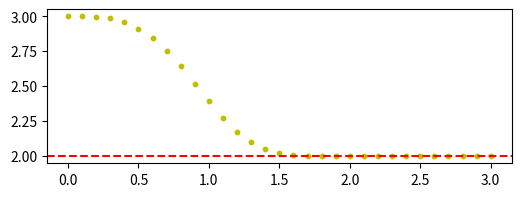

Reproduce this figure in Python.
import math, random
import matplotlib.pyplot as plt
import numpy as np

class Vector2:
    def __init__(self, x, y):
        self.x = x
        self.y = y
    def __add__(self, v2):
        v3 = Vector2(self.x + v2.x, self.y + v2.y)
        return v3
    def __repr__(self):
        return f"Vector2({self.x}, {self.y})"
    def copy(self):
        return Vector2(self.x, self.y)
    

class EulerMethod:
    def __init__(self, slope_expression, init_value_vector):
        self.slope_expression = slope_expression
        self.init_value_vector = init_value_vector
        
    def slope_fn(self, prevVec):
        # return (3 * (vec.x ** 2)) * (2 - vec.y)
        # return eval(self.slope_expression)
        return self.slope_expression(prevVec)
    # (3 * (vec.x ** 2)) * (2 - vec.y)
    
    def __getNextVec(self, prevVec, deltaX):
        y =  prevVec.y + self.slope_fn(prevVec) * deltaX
        x = prevVec.x + deltaX
        return Vector2(x, y)

    def approximateY(self, x, deltaX, isPlot):
        tempVec = self.init_value_vector.copy()
        # p = plt.plot([tempVec.x], [tempVec.y])
        xArr = [tempVec.x]
        yArr = [tempVec.y]
        while (tempVec.x < x):
            tempVec = self.__getNextVec(tempVec, deltaX)
            # p = plt.plot([tempVec.x], [tempVec.y])
            xArr += [tempVec.x]
            yArr += [tempVec.y]
            # print(tempVec)
        # plt.plot(xArr, yArr)
        if isPlot:
            plt.figure(figsize=(6,2))
            c = random.choice(['g', 'orange', 'm', 'b', 'y', 'C9'])
            plt.scatter(xArr, yArr, s=10, c=c)
            plt.axhline(y=yArr[-1], color='r', linestyle='--')
            plt.show()
        
        return tempVec.y
    
if __name__ == "__main__":
    # "(3 * (vec.x ** 2)) * (2 - vec.y)"
    
    em = EulerMethod(
        lambda vec: (3 * (vec.x ** 2)) * (2 - vec.y)
        , 
           Vector2(0, 3)
                )
    h = 0.1
    x = 3
    apxY = em.approximateY(x, h, isPlot=True)
    print(f"if x = {x} --> approximated y = {apxY}")